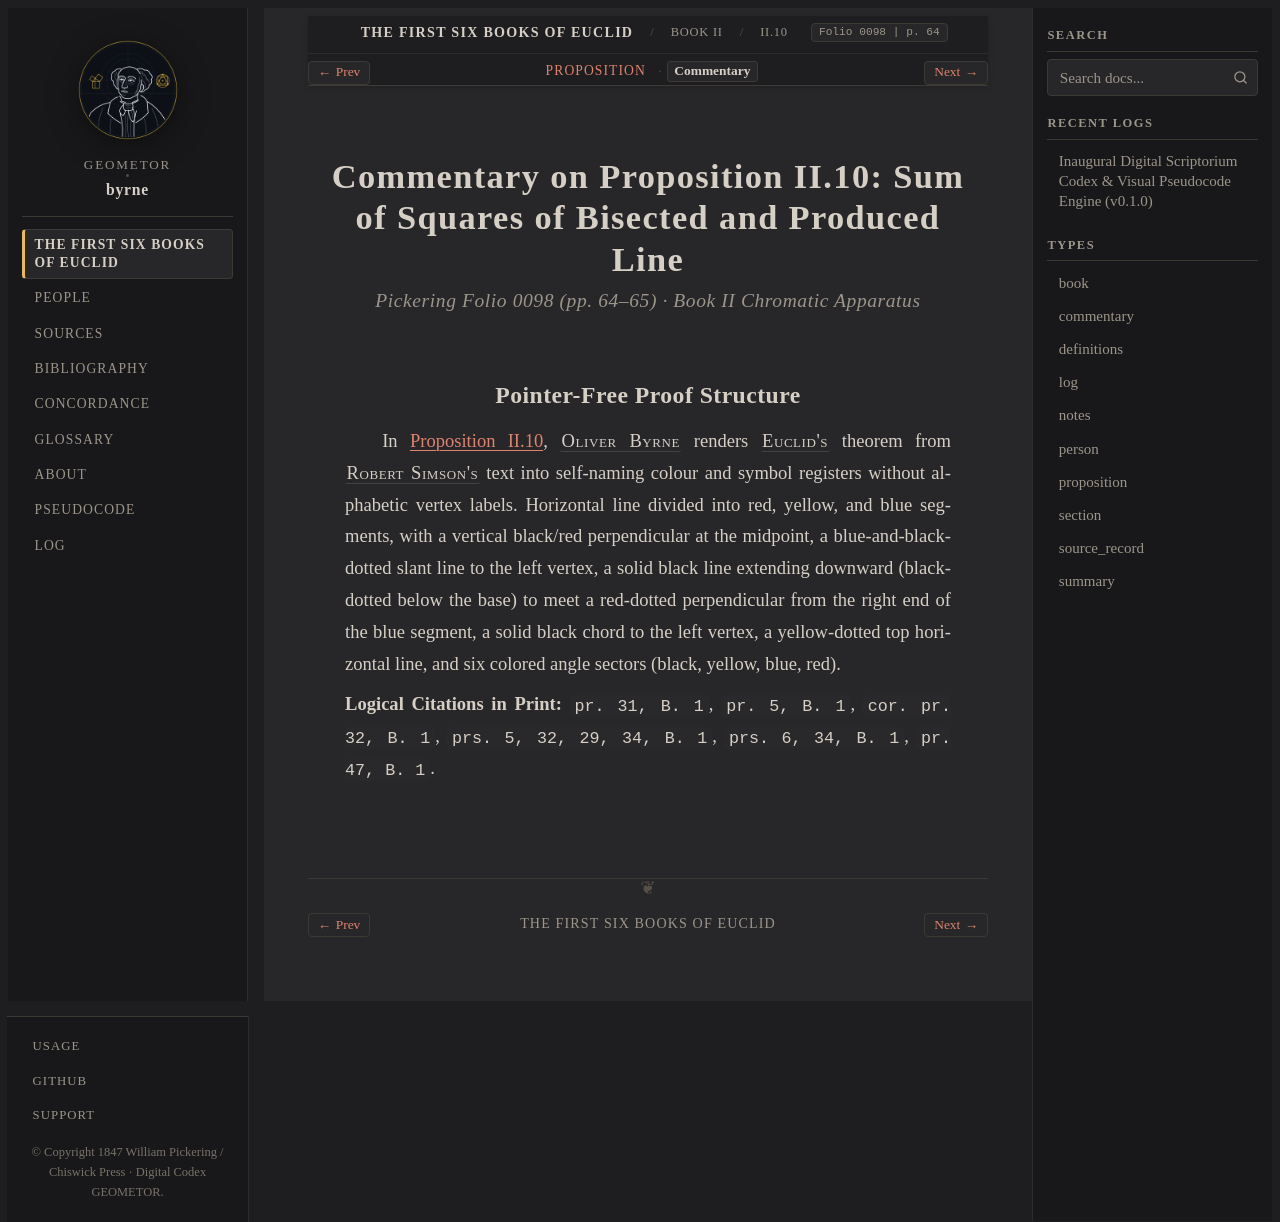

repository: geometor/byrne · page: coloured_euclid/book-ii/10/commentary.html · generator: sphinx

:canonical_id: II.10.commentary
:book: II
:proposition: 10
:order: 10
:type: commentary
:title: Commentary — Proposition II.10
:folio: 0098
:page: 64

.. _byrne-ii-10-commentary:

.. folio:: 0098
   :page: 64

Commentary on Proposition II.10: Sum of Squares of Bisected and Produced Line
=============================================================================

.. rubric:: Pickering Folio 0098 (pp. 64–65) · Book II Chromatic Apparatus

Pointer-Free Proof Structure
----------------------------

In :ref:`Proposition II.10 <byrne-ii-10>`, :person:`Oliver Byrne <byrne>` renders :person:`Euclid's <euclid>` theorem from :person:`Robert Simson's <simson>` text into self-naming colour and symbol registers without alphabetic vertex labels. Horizontal line divided into red, yellow, and blue segments, with a vertical black/red perpendicular at the midpoint, a blue-and-black-dotted slant line to the left vertex, a solid black line extending downward (black-dotted below the base) to meet a red-dotted perpendicular from the right end of the blue segment, a solid black chord to the left vertex, a yellow-dotted top horizontal line, and six colored angle sectors (black, yellow, blue, red).

**Logical Citations in Print:** ``pr. 31, B. 1``, ``pr. 5, B. 1``, ``cor. pr. 32, B. 1``, ``prs. 5, 32, 29, 34, B. 1``, ``prs. 6, 34, B. 1``, ``pr. 47, B. 1``.
